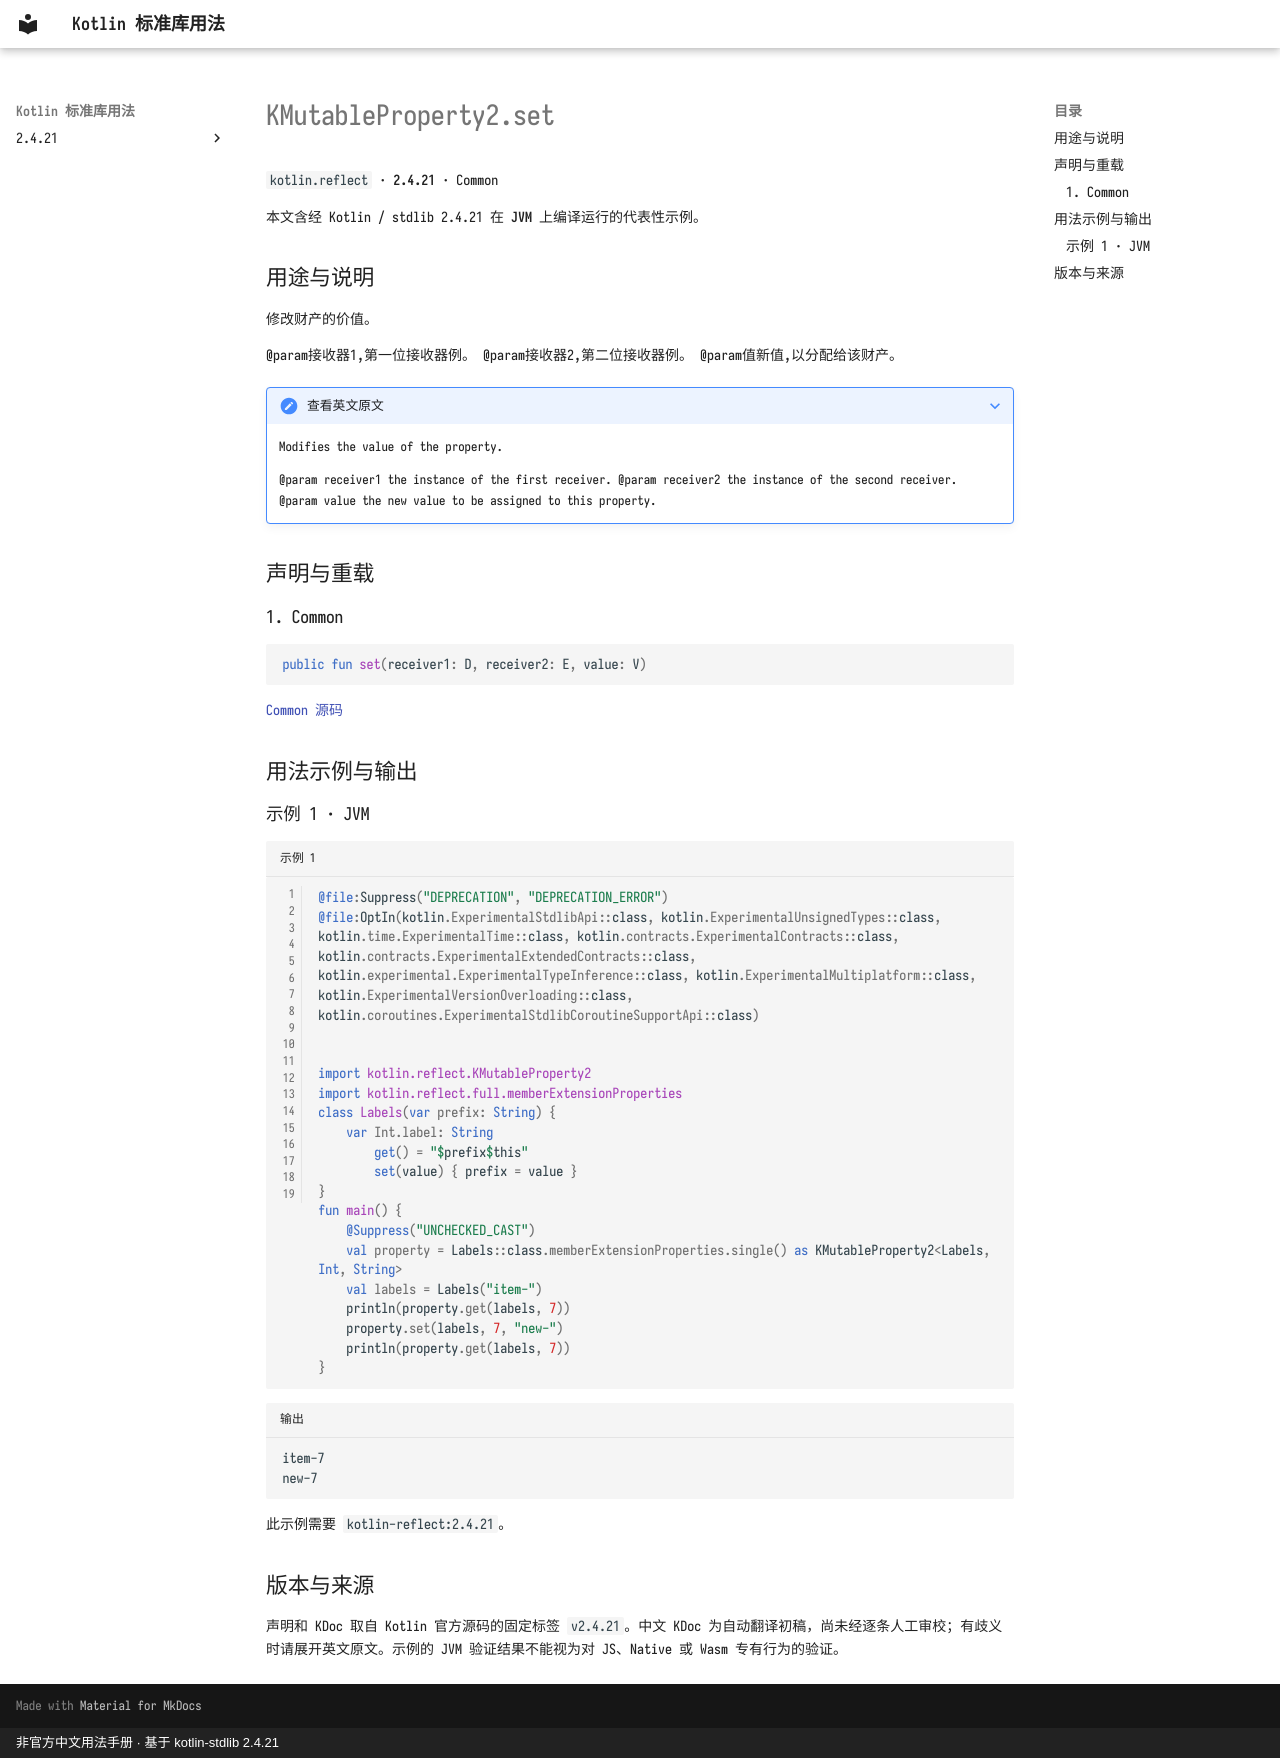

repository: oooooooko/kotlin-stdlib-docs · page: zh/api/kotlin.reflect/kmutableproperty2-set--8e0a74fa/index.html · generator: mkdocs · copyright: 非官方中文用法手册 · 基于 kotlin-stdlib 2.4.21

# KMutableProperty2.set

`kotlin.reflect` · **2.4.21** · Common

本文含经 Kotlin / stdlib 2.4.21 在 **JVM** 上编译运行的代表性示例。

## 用途与说明

修改财产的价值。

@param接收器1,第一位接收器例。 @param接收器2,第二位接收器例。 @param值新值,以分配给该财产。

??? note "查看英文原文"

    Modifies the value of the property.
    
    @param receiver1 the instance of the first receiver.
    @param receiver2 the instance of the second receiver.
    @param value the new value to be assigned to this property.

## 声明与重载

### 1. Common

```kotlin
public fun set(receiver1: D, receiver2: E, value: V)
```

[Common 源码](https://github.com/JetBrains/kotlin/blob/v2.4.21/libraries/stdlib/src/kotlin/reflect/KProperty.kt#L112)

## 用法示例与输出

### 示例 1 · JVM

```kotlin title="示例 1" linenums="1"
@file:Suppress("DEPRECATION", "DEPRECATION_ERROR")
@file:OptIn(kotlin.ExperimentalStdlibApi::class, kotlin.ExperimentalUnsignedTypes::class, kotlin.time.ExperimentalTime::class, kotlin.contracts.ExperimentalContracts::class, kotlin.contracts.ExperimentalExtendedContracts::class, kotlin.experimental.ExperimentalTypeInference::class, kotlin.ExperimentalMultiplatform::class, kotlin.ExperimentalVersionOverloading::class, kotlin.coroutines.ExperimentalStdlibCoroutineSupportApi::class)


import kotlin.reflect.KMutableProperty2
import kotlin.reflect.full.memberExtensionProperties
class Labels(var prefix: String) {
    var Int.label: String
        get() = "$prefix$this"
        set(value) { prefix = value }
}
fun main() {
    @Suppress("UNCHECKED_CAST")
    val property = Labels::class.memberExtensionProperties.single() as KMutableProperty2<Labels, Int, String>
    val labels = Labels("item-")
    println(property.get(labels, 7))
    property.set(labels, 7, "new-")
    println(property.get(labels, 7))
}
```

```text title="输出"
item-7
new-7
```

此示例需要 `kotlin-reflect:2.4.21`。

## 版本与来源

声明和 KDoc 取自 Kotlin 官方源码的固定标签 `v2.4.21`。中文 KDoc 为自动翻译初稿，尚未经逐条人工审校；有歧义时请展开英文原文。示例的 JVM 验证结果不能视为对 JS、Native 或 Wasm 专有行为的验证。
